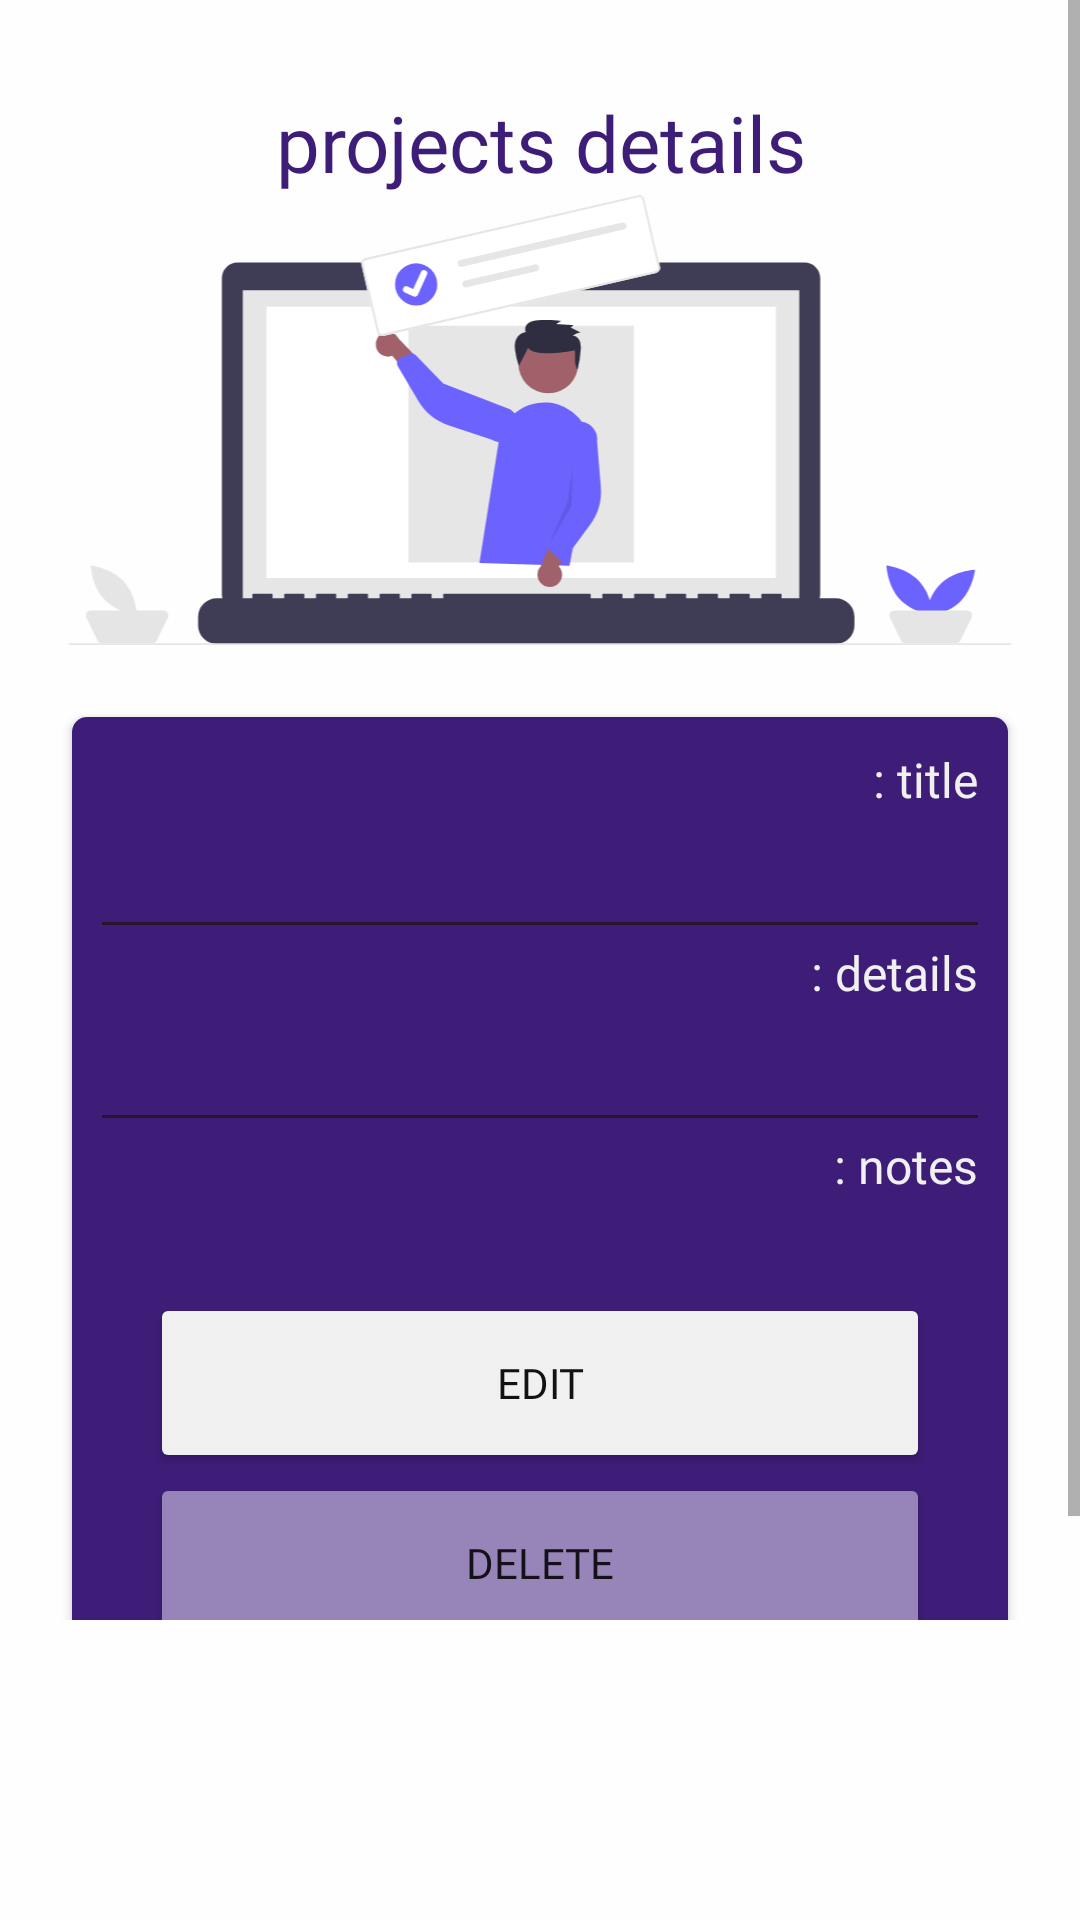

The Android layout XML behind this screen, and the referenced resources:
<!-- AndroidManifest.xml: application theme Theme.مشاريع -->
<!-- res/layout/fragment_single_project.xml -->
<?xml version="1.0" encoding="utf-8"?>
<FrameLayout xmlns:android="http://schemas.android.com/apk/res/android"
    xmlns:app="http://schemas.android.com/apk/res-auto"
    xmlns:tools="http://schemas.android.com/tools"
    android:layout_width="match_parent"
    android:layout_height="match_parent"
    tools:context=".Fragments.SingleProjectFragment"
    android:background="@color/my_color1"
    android:textDirection="rtl"
    android:paddingBottom="100dp">

    <ScrollView
        android:layout_width="match_parent"
        android:layout_height="match_parent">

        <androidx.constraintlayout.widget.ConstraintLayout
            android:layout_width="match_parent"
            android:background="@color/my_color1"
            android:layout_height="wrap_content">
            <ImageView
                android:id="@+id/v"
                android:layout_width="match_parent"
                android:layout_height="150dp"
                android:src="@drawable/ic_undraw_online_ad_re_ol62"
                app:layout_constraintEnd_toEndOf="parent"
                android:layout_marginBottom="8dp"
                app:layout_constraintStart_toStartOf="parent"
                app:layout_constraintTop_toBottomOf="@id/textView10" />

            <TextView
                android:id="@+id/textView10"
                android:layout_width="wrap_content"
                android:layout_height="wrap_content"
                android:layout_marginStart="16dp"
                android:layout_marginTop="30dp"
                android:layout_marginEnd="16dp"
                android:fontFamily="@font/droid_arabic"
                android:text="@string/det"
                android:textColor="@color/my_color4"
                android:textSize="26sp"
                app:layout_constraintEnd_toEndOf="parent"
                app:layout_constraintStart_toStartOf="parent"
                app:layout_constraintTop_toTopOf="parent" />

            <androidx.cardview.widget.CardView
                android:id="@+id/cardView"
                android:layout_width="match_parent"
                android:layout_height="wrap_content"
                android:layout_marginStart="24dp"
                android:layout_marginTop="24dp"
                android:layout_marginEnd="24dp"
                android:background="@color/my_color1"
                android:minHeight="100dp"
                android:textDirection="rtl"
                app:cardCornerRadius="5dp"
                app:layout_constraintEnd_toEndOf="parent"
                app:layout_constraintStart_toStartOf="parent"
                app:layout_constraintTop_toBottomOf="@+id/v">

                <LinearLayout
                    android:background="@color/my_color4"
                    android:layout_width="match_parent"
                    android:layout_height="match_parent"
                    android:orientation="vertical"
                    android:padding="10dp">

                    <TextView
                        android:id="@+id/textView12"
                        android:layout_width="match_parent"
                        android:layout_height="wrap_content"
                        android:fontFamily="@font/droid_arabic"
                        android:text="@string/title"
                        android:textColor="@color/white"
                        android:textSize="16sp" />

                    <TextView
                        android:id="@+id/TextViewProjectTitle"
                        android:layout_width="match_parent"
                        android:layout_height="wrap_content"
                        android:layout_marginBottom="10dp"
                        android:fontFamily="@font/droid_arabic"
                        android:text=""
                        android:textColor="@color/white"
                        android:textSize="16sp" />
                    <View
                        android:layout_width="match_parent"
                        android:layout_height="1dp"
                        android:layout_marginTop="5dp"
                        android:layout_marginBottom="5dp"
                        android:background="#28152D" />

                    <TextView
                        android:id="@+id/textView13"
                        android:layout_width="match_parent"
                        android:layout_height="wrap_content"
                        android:fontFamily="@font/droid_arabic"
                        android:text="@string/detiles"
                        android:textColor="@color/white"
                        android:textSize="16sp" />

                    <TextView
                        android:id="@+id/TextViewProjectDetails"
                        android:layout_width="match_parent"
                        android:layout_height="wrap_content"
                        android:layout_marginBottom="10dp"
                        android:fontFamily="@font/droid_arabic"
                        android:text=""
                        android:textColor="@color/white"
                        android:textSize="16sp" />
                    <View
                        android:layout_width="match_parent"
                        android:layout_height="1dp"
                        android:layout_marginTop="5dp"
                        android:layout_marginBottom="5dp"
                        android:background="#28152D" />

                    <TextView
                        android:id="@+id/textView14"
                        android:layout_width="match_parent"
                        android:layout_height="wrap_content"
                        android:fontFamily="@font/droid_arabic"
                        android:text="@string/nots"
                        android:textColor="@color/white"
                        android:textSize="16sp" />

                    <TextView
                        android:id="@+id/TextViewProjectNotes"
                        android:layout_width="match_parent"
                        android:layout_height="wrap_content"
                        android:layout_marginBottom="10dp"
                        android:fontFamily="@font/droid_arabic"
                        android:text=""
                        android:textColor="@color/white"
                        android:textSize="16sp" />

                    <Button
                        android:id="@+id/editProjectBtn"
                        android:layout_width="match_parent"
                        android:layout_height="60dp"
                        android:layout_marginHorizontal="16dp"
                        android:backgroundTint="@color/white"
                        android:fontFamily="@font/droid_arabic"
                        android:text="@string/edit"
                        android:layout_gravity="center"
                        android:textColor="@color/black"
                         />

                    <Button
                        android:id="@+id/deleteProjectBtn"
                        android:layout_width="match_parent"
                        android:layout_height="60dp"
                        android:backgroundTint="@color/cancel"
                        android:layout_marginBottom="16dp"
                        android:layout_marginHorizontal="16dp"
                        android:fontFamily="@font/droid_arabic"
                        android:text="@string/delet"
                        app:icon="@drawable/ic_delete"
                        app:iconGravity="textStart" />
                </LinearLayout>
            </androidx.cardview.widget.CardView>
        </androidx.constraintlayout.widget.ConstraintLayout>
    </ScrollView>

</FrameLayout>
<!-- resources referenced by this layout -->
<resources>
  <color name="black">#121212</color>
  <color name="cancel">#9784B9</color>
  <color name="my_color1">#FEFEFE</color>
  <color name="my_color4">#3E1D79</color>
  <color name="white">#f0f0f0</color>
  <!-- drawable ic_undraw_online_ad_re_ol62: vector/xml drawable (drawable, 6952 chars, omitted) -->
  <string name="delet">delete</string>
  <string name="det"> projects details</string>
  <string name="detiles">details :</string>
  <string name="edit">edit</string>
  <string name="nots">notes :</string>
  <string name="title">title :</string>
  <style name="Theme.مشاريع" parent="Theme.MaterialComponents.DayNight.NoActionBar">
          
          <item name="colorPrimary">@color/my_color4</item>
          <item name="colorPrimaryVariant">@color/black</item>
          <item name="colorOnPrimary">@color/white</item>
          
          <item name="colorSecondary">@color/teal_200</item>
          <item name="colorSecondaryVariant">@color/teal_700</item>
          <item name="colorOnSecondary">@color/black</item>
          
          <item name="android:statusBarColor" tools:targetApi="l">?attr/colorPrimaryVariant</item>
          
      </style>
  <color name="teal_200">#FF03DAC5</color>
  <color name="teal_700">#FF018786</color>
</resources>
